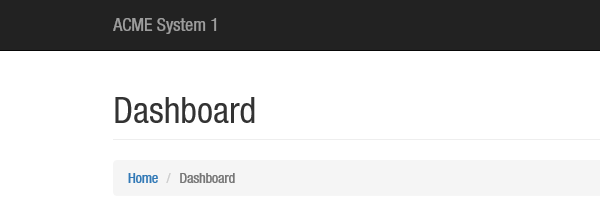
Task: Robotic Enterprise Framework
Workflow: NavigateTo_UploadYearlyReport

Step 1: Attach Browser 'iexplore.exe ACME' in window 'ACME System 1 - Dashboard'

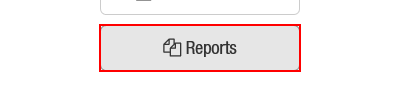
Step 2: click on the button 'Reports'

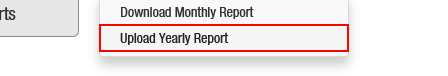
Step 3: click on the link 'Upload Yearly Report'
